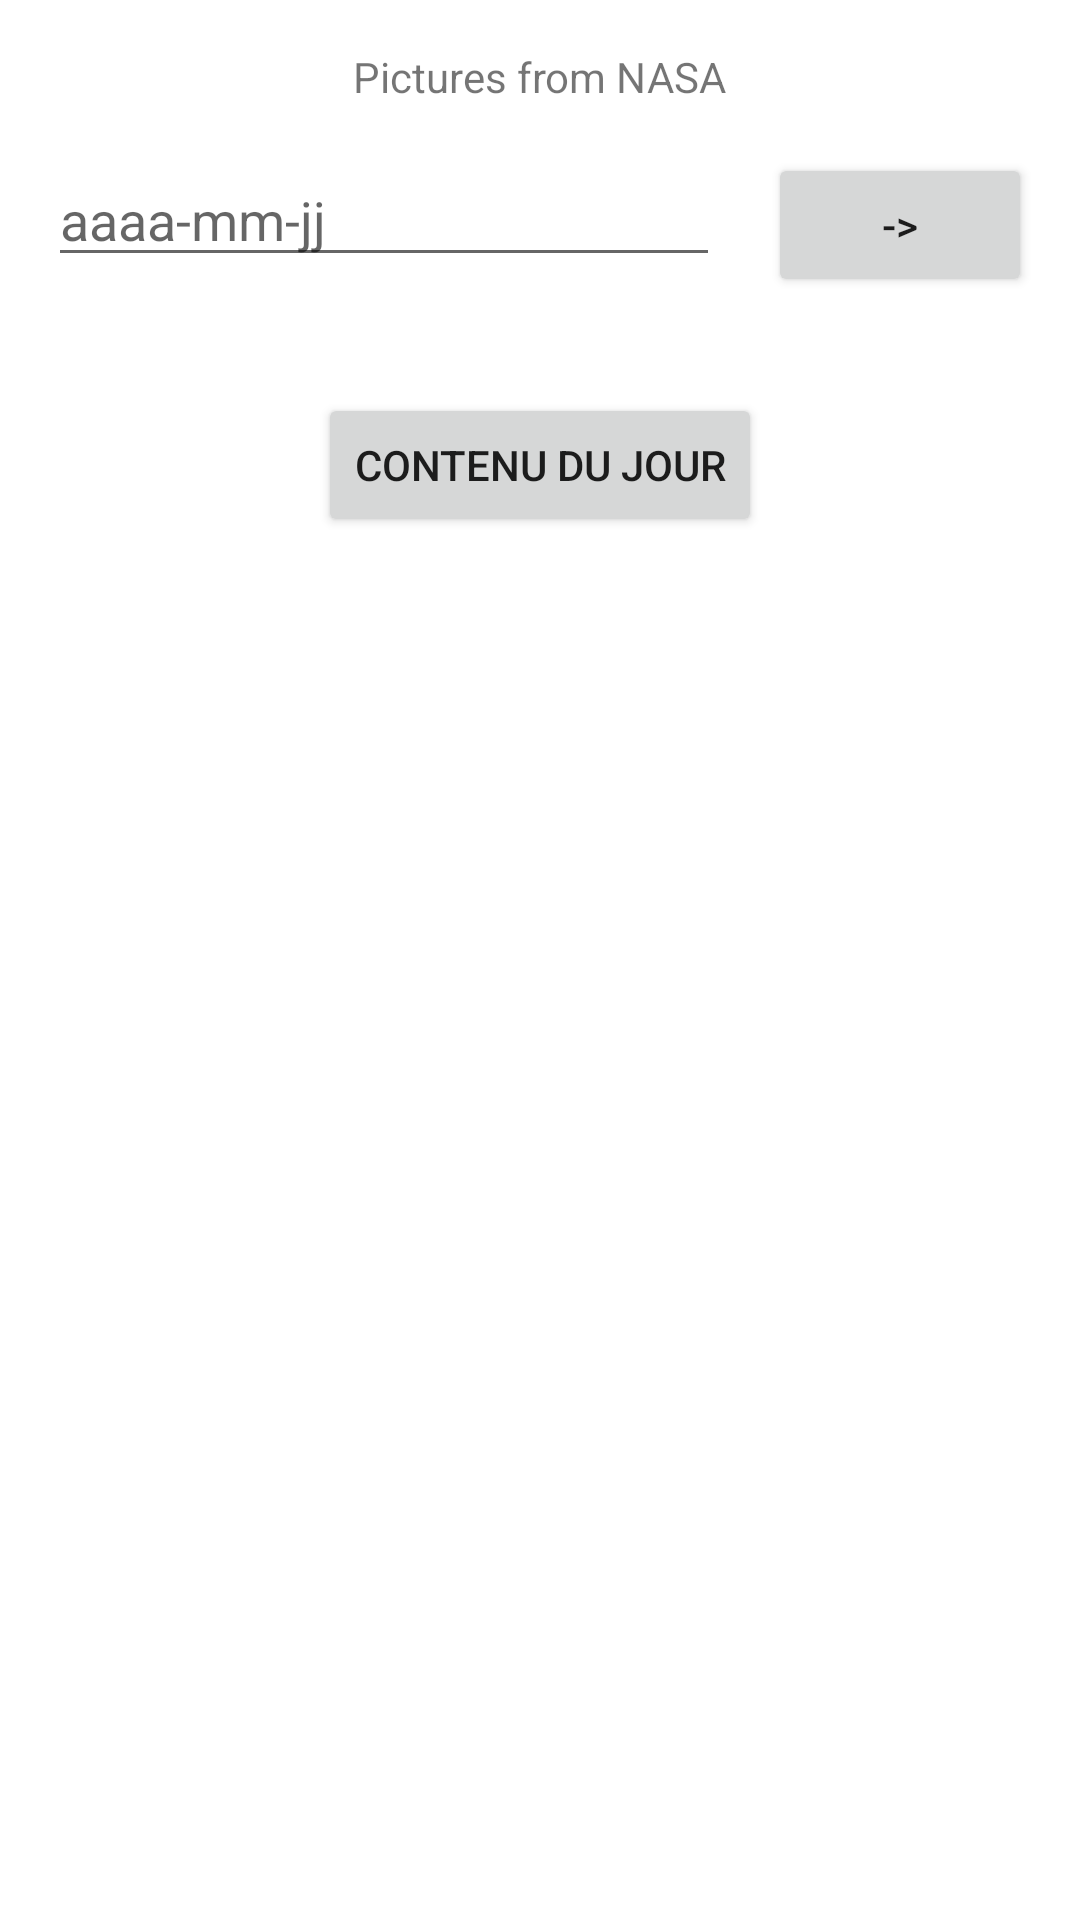

Write the Android layout XML for this screen, with the resource values it uses.
<!-- AndroidManifest.xml: application theme Theme.AndroidProjetST -->
<!-- res/layout/activity_home.xml -->
<?xml version="1.0" encoding="utf-8"?>
<LinearLayout xmlns:android="http://schemas.android.com/apk/res/android"
    xmlns:app="http://schemas.android.com/apk/res-auto"
    xmlns:tools="http://schemas.android.com/tools"
    android:layout_width="match_parent"
    android:layout_height="match_parent"
    android:orientation="vertical"
    android:background="@color/white"
    android:padding="16dp"
    tools:context=".HomeActivity">

    <ImageView
        android:layout_width="wrap_content"
        android:layout_height="wrap_content"
        android:layout_gravity="center"
        android:src="@drawable/logo_nasa"
        />

    <TextView
        android:layout_width="wrap_content"
        android:layout_height="wrap_content"
        android:layout_gravity="center"
        android:text="Pictures from NASA"
        />

    <LinearLayout
        android:orientation="horizontal"
        android:layout_width="match_parent"
        android:layout_height="wrap_content"
        android:layout_marginTop="16dp">

        <EditText
            android:inputType="date"
            android:id="@+id/idDate"
            android:layout_weight="1"
            android:layout_width="0dp"
            android:layout_height="wrap_content"
            android:hint="@string/date_hint"
            />
        <Button
            android:layout_width="wrap_content"
            android:layout_height="wrap_content"
            android:layout_marginLeft="16dp"
            android:text="@string/button_date"
            />

    </LinearLayout>

    <Button
        android:layout_width="wrap_content"
        android:layout_height="wrap_content"
        android:layout_gravity="center"
        android:text="@string/button_text"
        android:layout_marginTop="32dp"
        />

</LinearLayout>
<!-- resources referenced by this layout -->
<resources>
  <string name="button_date" translatable="false">-&gt;</string>
  <string name="button_text">Contenu du jour</string>
  <string name="date_hint">aaaa-mm-jj</string>
  <style name="Theme.AndroidProjetST" parent="Theme.AppCompat.Light.DarkActionBar">
          
          <item name="colorPrimary">#2F3131</item>
          <item name="colorPrimaryVariant">#2F3131</item>
          <item name="colorOnPrimary">@color/white</item>
          
          <item name="colorSecondary">@color/black</item>
          <item name="colorSecondaryVariant">@color/black</item>
          <item name="colorOnSecondary">@color/white</item>
          
          <item name="android:statusBarColor" tools:targetApi="l">?attr/colorPrimaryVariant</item>
          
          <item name="">@id/italic</item>
      </style>
  <!-- not gathered from this repository: default colours our renderer supplied (Android Studio template values) -->
  <color name="black">#FF000000</color>
  <color name="white">#FFFFFFFF</color>
</resources>
